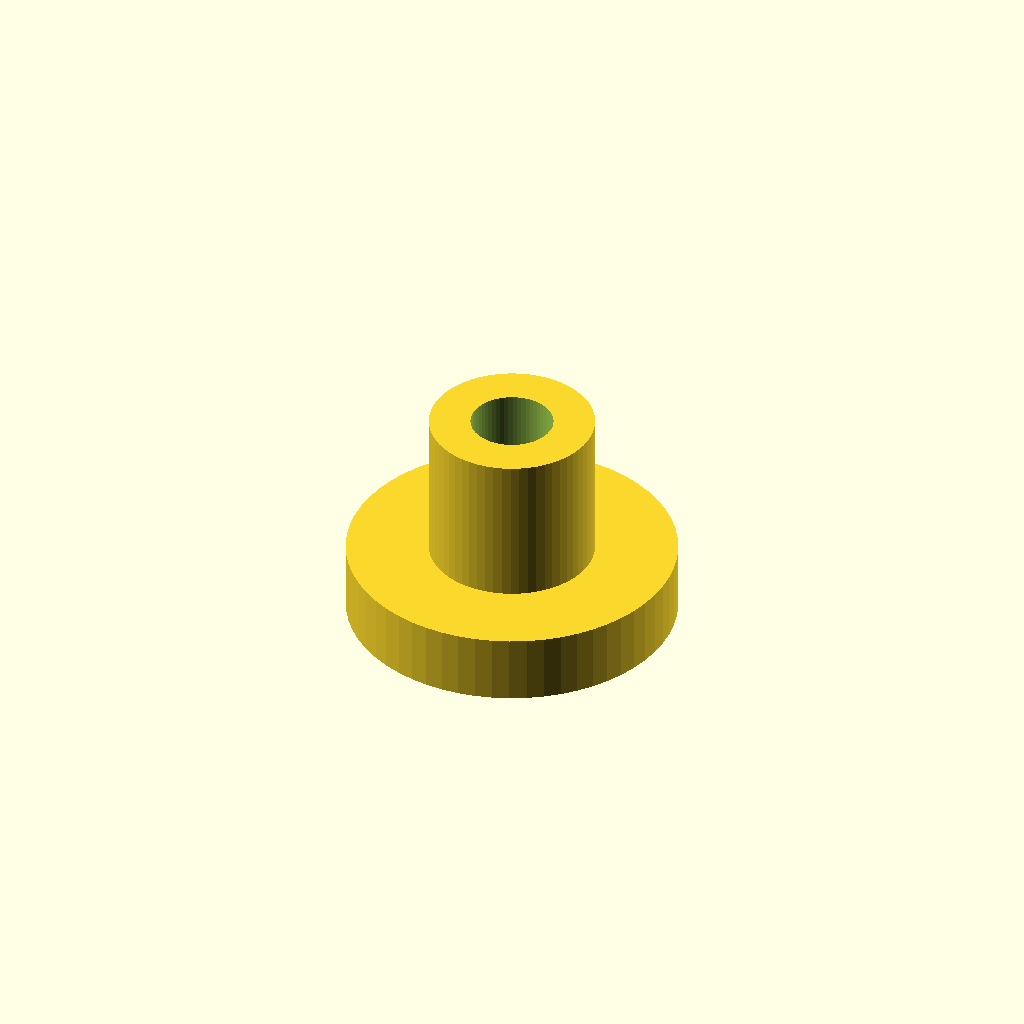
Cell 1: the model at its default parameters.
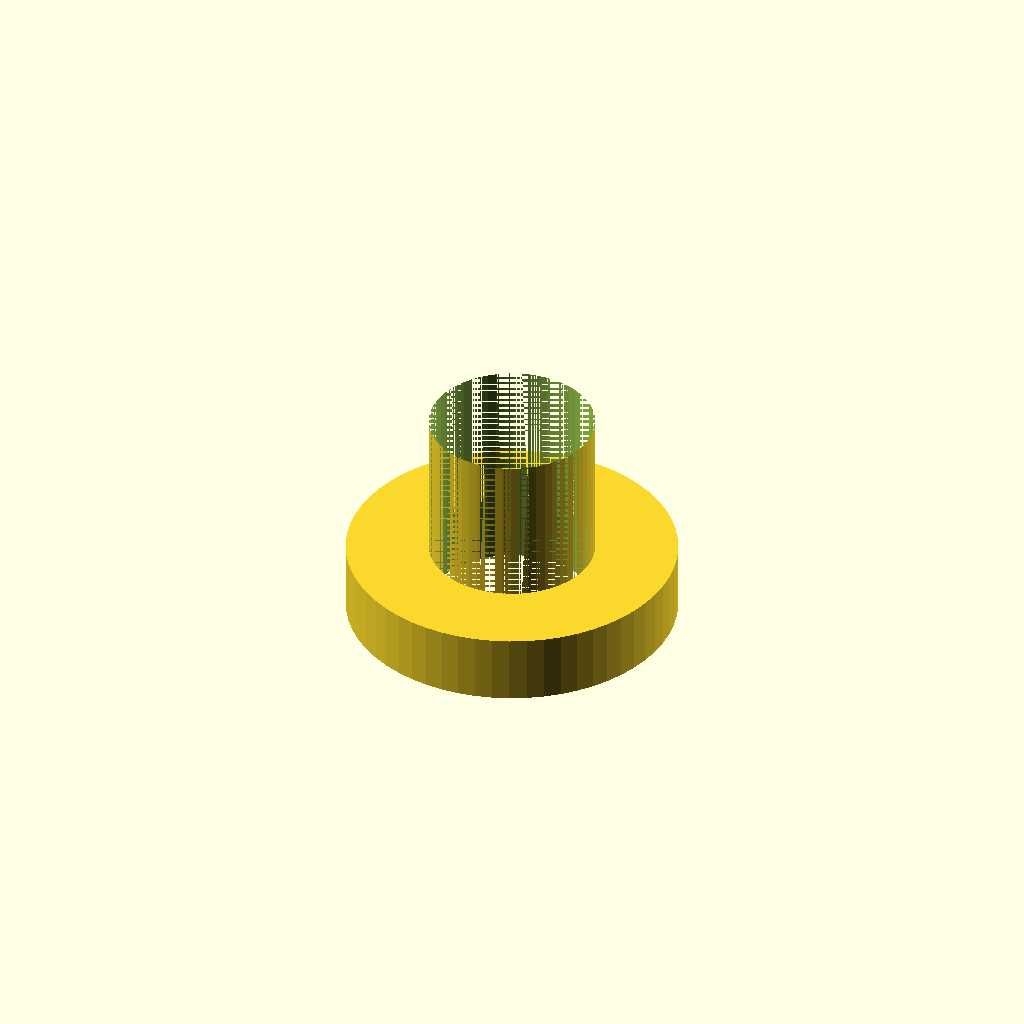
Cell 2 — inner_d set to 6, the other parameters unchanged.
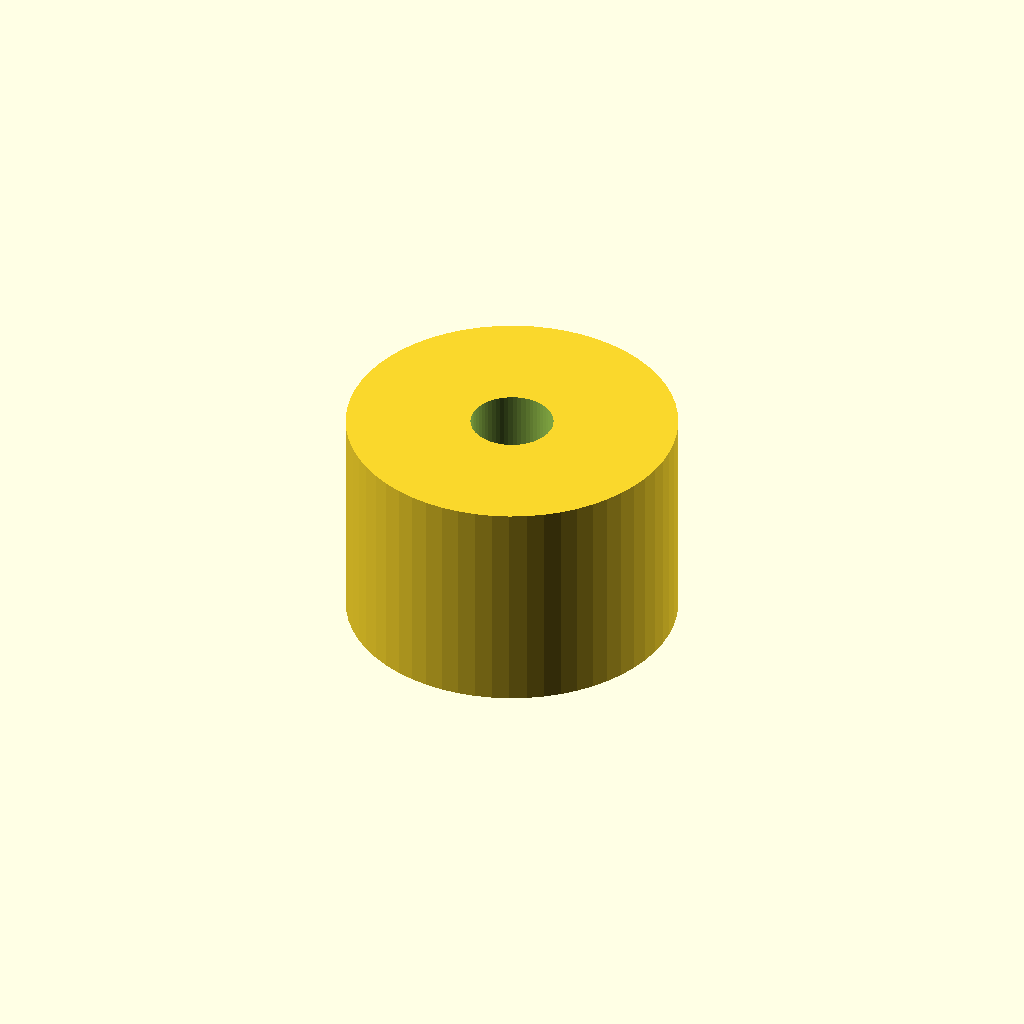
Cell 3: outer_d = 12 (everything else at default).
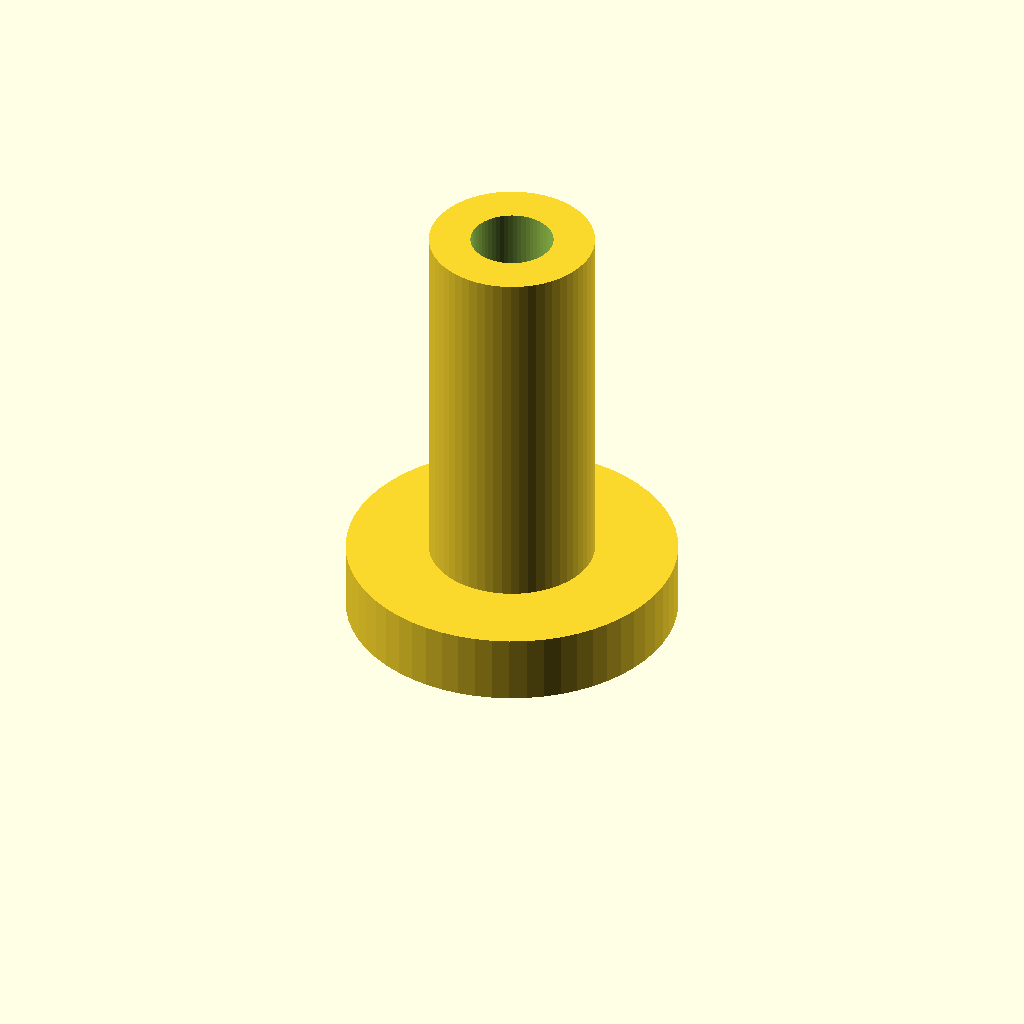
Cell 4: length = 16 (everything else at default).
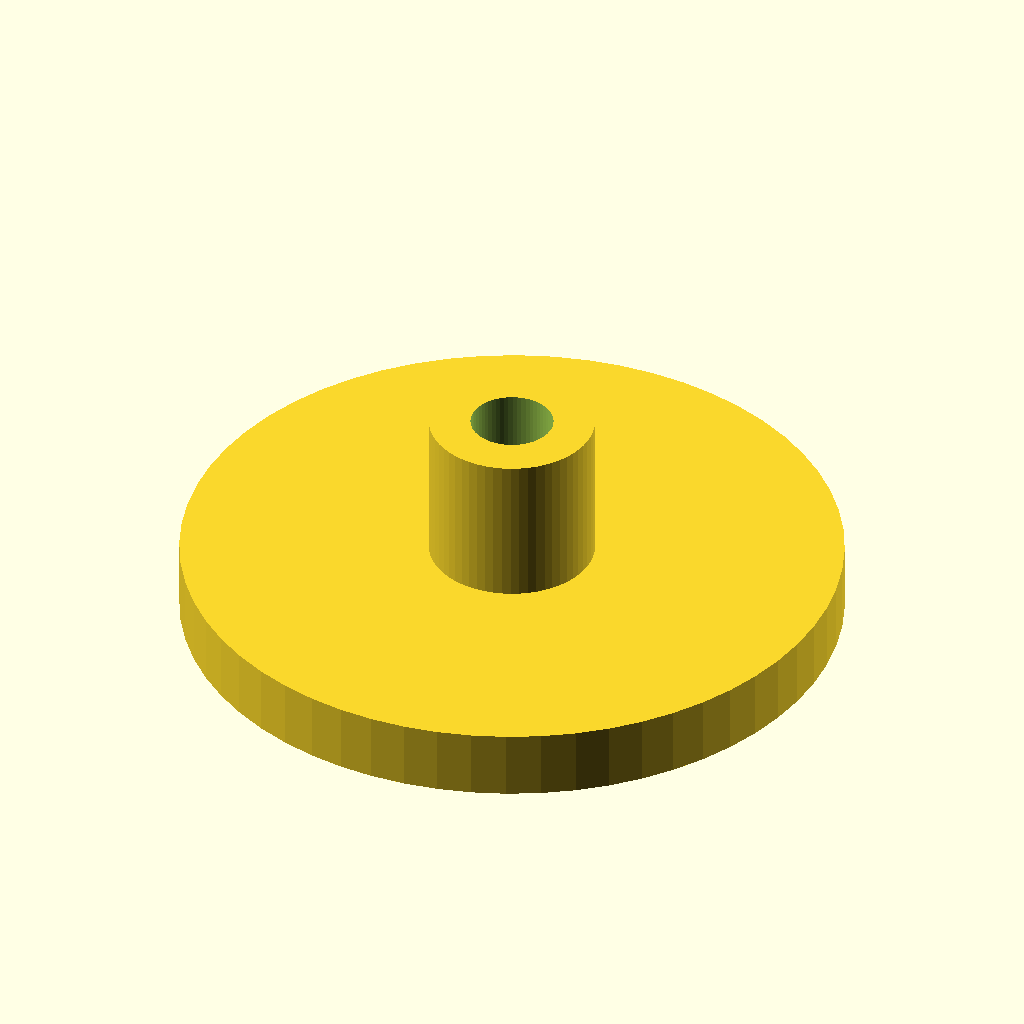
Cell 5: flange_d = 24 (everything else at default).
All cells are drawn from one camera (rotation 55°, 0°, 25°, orthographic, colour scheme Cornfield), so only the parameter changes between them.
OpenSCAD source file optional_data/data/parts/part_0429.scad:
// Flanged sleeve bushing.
$fn = 60;
eps = 0.02;
inner_d = 3;
outer_d = 6;
length = 8;
flange_d = 12;
flange_t = 2.5;
difference() {
    union() {
        cylinder(d = flange_d, h = flange_t);
        cylinder(d = outer_d, h = length);
    }
    translate([0, 0, -eps]) cylinder(d = inner_d, h = length + 2 * eps);
}
Parameter table extracted from the source (name, type, default, range or options):
eps: number, default 0.02
inner_d: number, default 3
outer_d: number, default 6
length: number, default 8
flange_d: number, default 12
flange_t: number, default 2.5
